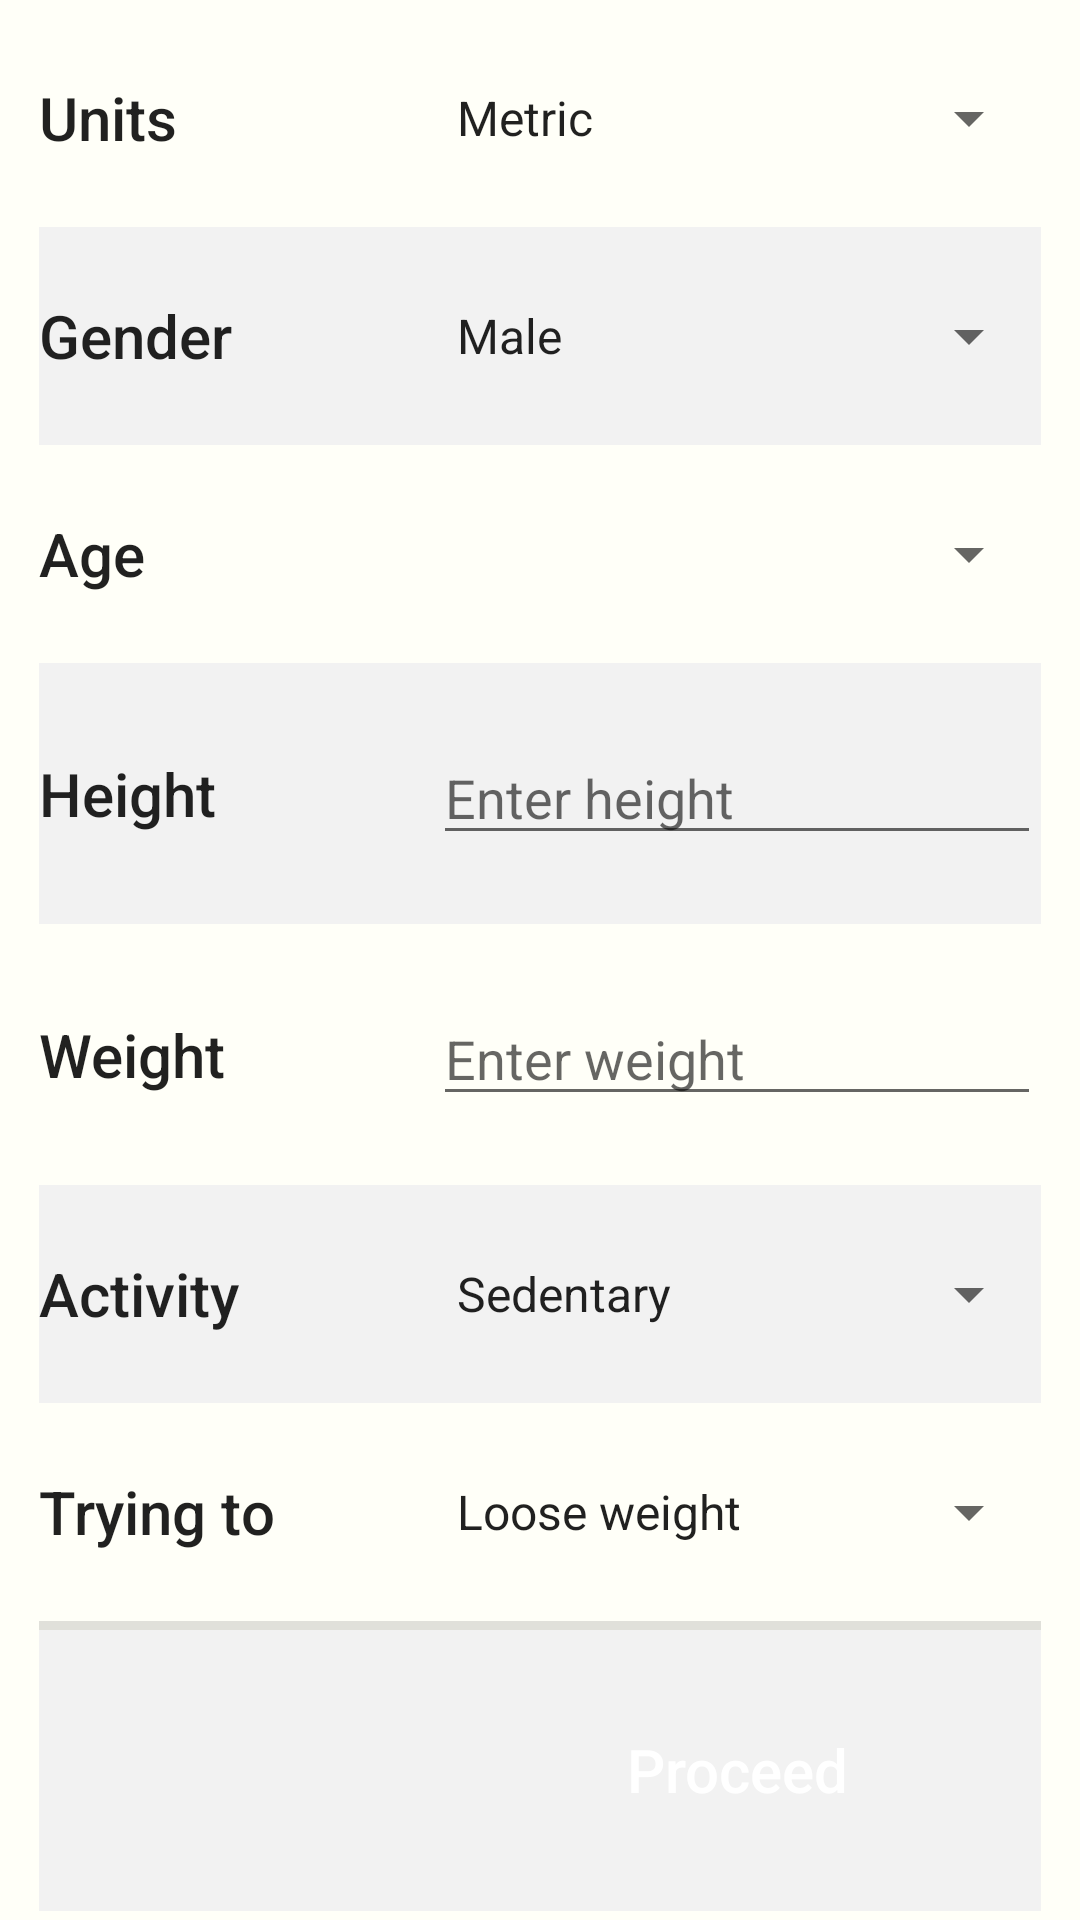

This screen was rendered from an Android layout file. Write that file and the resources it references.
<!-- AndroidManifest.xml: application theme AppTheme -->
<!-- res/layout/kalc_main.xml -->
<?xml version="1.0" encoding="utf-8"?>
<android.support.constraint.ConstraintLayout
    android:layout_width="match_parent"
    android:layout_height="match_parent"
    xmlns:android="http://schemas.android.com/apk/res/android"
    xmlns:app="http://schemas.android.com/apk/res-auto"
    xmlns:tools="http://schemas.android.com/tools">
<ScrollView
    android:layout_width="match_parent"
    android:layout_height="match_parent"
    android:paddingLeft="10dp"
    android:paddingRight="10dp"
    android:fillViewport="true">
<TableLayout xmlns:android="http://schemas.android.com/apk/res/android"
    xmlns:app="http://schemas.android.com/apk/res-auto"
    xmlns:tools="http://schemas.android.com/tools"
    android:layout_width="wrap_content"
    android:layout_height="wrap_content"
    android:stretchColumns="*"
    android:measureWithLargestChild="true"
    tools:context=".KalcMainActivity"
    android:padding="3dp">


    <TableRow
        android:layout_width="fill_parent"
        android:layout_height="fill_parent"
        android:layout_weight="1"
        android:layout_gravity="center_vertical">

        <TextView
            android:id="@+id/unitLabel"
            android:layout_width="wrap_content"
            android:layout_height="wrap_content"
            android:layout_column="0"
            android:text="@string/unit_label"
            android:layout_gravity="center_vertical"
            android:textAppearance="@style/TextAppearance.AppCompat.Title" />

        <Spinner
            android:id="@+id/unitSpinner"
            android:layout_width="150dp"
            android:layout_height="wrap_content"
            android:layout_column="1"
            android:entries="@array/units_array"
            android:layout_gravity="center_vertical"
            android:textAppearance="@style/TextAppearance.AppCompat.Title" />
    </TableRow>


    <TableRow
        android:layout_width="fill_parent"
        android:layout_height="fill_parent"
        android:layout_gravity="center_vertical"
        android:layout_weight="1"
        android:background="@color/background_ui">

        <TextView
            android:id="@+id/genderLabel"
            android:layout_width="wrap_content"
            android:layout_height="wrap_content"
            android:layout_column="0"
            android:text="@string/gender_label"
            android:layout_gravity="center_vertical"
            android:textAppearance="@style/TextAppearance.AppCompat.Title"
          />

        <Spinner
            android:id="@+id/genderSpinner"
            android:layout_width="150dp"
            android:layout_height="wrap_content"
            android:layout_column="1"
            android:layout_gravity="center_vertical"
            android:entries="@array/gender_array"
            android:textAppearance="@style/TextAppearance.AppCompat.Title" />
    </TableRow>

    <TableRow
        android:layout_width="fill_parent"
        android:layout_height="fill_parent"
        android:gravity="center"
        android:layout_weight="1">

        <TextView
            android:id="@+id/ageLabel"
            android:layout_width="wrap_content"
            android:layout_height="wrap_content"
            android:layout_column="0"
            android:layout_gravity="center_vertical"
            android:text="@string/age_label"
            android:textAppearance="@style/TextAppearance.AppCompat.Title"
            />
        <Spinner
            android:id="@+id/ageSpinner"
            android:layout_width="150dp"
            android:layout_height="wrap_content"
            android:layout_column="1"
            android:layout_gravity="center_vertical"
            android:textAppearance="@style/TextAppearance.AppCompat.Title" />

    </TableRow>

    <TableRow
        android:layout_width="fill_parent"
        android:layout_height="fill_parent"
        android:layout_gravity="center_vertical"
        android:layout_weight="1"
        android:background="@color/background_ui">

        <TextView
            android:id="@+id/heightLabel"
            android:layout_width="wrap_content"
            android:layout_height="wrap_content"
            android:layout_column="0"
            android:layout_gravity="center_vertical"
            android:text="@string/height_label"
            android:textAppearance="@style/TextAppearance.AppCompat.Title" />

        <EditText
            android:id="@+id/heightInput"
            android:layout_width="150dp"
            android:layout_height="wrap_content"
            android:layout_column="1"
            android:ems="10"
            android:layout_gravity="center_vertical"
            android:hint="Enter height"
            android:inputType="numberDecimal" />
    </TableRow>

    <TableRow
        android:layout_width="fill_parent"
        android:layout_height="fill_parent"
        android:layout_gravity="center_vertical"
        android:layout_weight="1">

        <TextView
            android:id="@+id/weightLabel"
            android:layout_width="wrap_content"
            android:layout_height="wrap_content"
            android:layout_column="0"
            android:text="@string/weight_label"
            android:layout_gravity="center_vertical"
            android:textAppearance="@style/TextAppearance.AppCompat.Title"
            />

        <EditText
            android:id="@+id/weightInput"
            android:layout_width="150dp"
            android:layout_height="wrap_content"
            android:layout_column="1"
            android:ems="10"
            android:hint="Enter weight"
            android:layout_gravity="center_vertical"
            android:inputType="numberDecimal" />
    </TableRow>

    <TableRow
        android:layout_width="fill_parent"
        android:layout_height="fill_parent"
        android:layout_gravity="center_vertical"
        android:layout_weight="1"
        android:background="@color/background_ui">

        <TextView
            android:id="@+id/activityLabel"
            android:layout_width="wrap_content"
            android:layout_height="wrap_content"
            android:layout_column="0"
            android:text="@string/activity_label"
            android:layout_gravity="center_vertical"
            android:textAppearance="@style/TextAppearance.AppCompat.Title"
           />

        <Spinner
            android:id="@+id/activitySpinner"
            android:layout_width="150dp"
            android:layout_height="wrap_content"
            android:layout_column="1"
            android:entries="@array/activity_array"
            android:layout_gravity="center_vertical"
            android:textAppearance="@style/TextAppearance.AppCompat.Title" />
    </TableRow>

    <TableRow
        android:layout_width="fill_parent"
        android:layout_height="fill_parent"
        android:layout_gravity="center_vertical"
        android:layout_weight="1">

        <TextView
            android:id="@+id/tryinTo"
            android:layout_width="wrap_content"
            android:layout_height="wrap_content"
            android:layout_column="0"
            android:text="@string/tryingTo_label"
            android:layout_gravity="center_vertical"
            android:textAppearance="@style/TextAppearance.AppCompat.Title"
        />

        <Spinner
            android:id="@+id/tryingToSpinner"
            android:layout_width="150dp"
            android:layout_height="wrap_content"
            android:layout_column="1"
            android:layout_gravity="center_vertical"
            android:entries="@array/tryingTo_array"
            android:textAppearance="@style/TextAppearance.AppCompat.Title" />
    </TableRow>

    <View style="@style/Divider"/>

    <TableRow
        android:layout_width="fill_parent"
        android:layout_height="fill_parent"
        android:layout_weight="1"
        android:layout_gravity="center_vertical"
        android:background="@color/background_ui">

        <Button
            android:id="@+id/calculateButton"
            android:layout_width="match_parent"
            android:layout_height="wrap_content"
            android:layout_column="1"
            android:layout_gravity="center_vertical"
            android:background="@drawable/button_back"
            android:text="Proceed"
            android:textAppearance="@style/TextAppearance.AppCompat.Title"
            android:textColor="@color/white" />
    </TableRow>
</TableLayout>
</ScrollView>
</android.support.constraint.ConstraintLayout>
<!-- resources referenced by this layout -->
<resources>
  <string-array name="activity_array">
          <item>Sedentary</item>
          <item>Lightly active</item>
          <item>Moderately active</item>
          <item>Very active</item>
          <item>Extremely active</item>
      </string-array>
  <string-array name="gender_array">
          <item>Male</item>
          <item>Female</item>
      </string-array>
  <string-array name="tryingTo_array">
          <item>Loose weight</item>
          <item>Gain weight</item>
          <item>Maintain weight</item>
      </string-array>
  <string-array name="units_array">
          <item>Metric</item>
          <item>Imperial</item>
      </string-array>
  <color name="background_ui">#f2f2f2</color>
  <color name="white">#ffffff</color>
  <string name="activity_label">Activity</string>
  <string name="age_label">Age</string>
  <string name="gender_label">Gender</string>
  <string name="height_label">Height</string>
  <string name="tryingTo_label">Trying to</string>
  <string name="unit_label">Units</string>
  <string name="weight_label">Weight</string>
  <style name="Divider">
          <item name="android:layout_width">match_parent</item>
          <item name="android:layout_height">3dp</item>
          <item name="android:background">?android:attr/listDivider</item>
      </style>
  <style name="AppTheme" parent="Theme.AppCompat.Light.DarkActionBar">
          
          <item name="colorPrimary">@color/colorPrimary</item>
          <item name="colorPrimaryDark">@color/colorPrimaryDark</item>
          <item name="colorAccent">@color/colorAccent</item>
          <item name="android:colorBackground">@color/colorSplash</item>
      </style>
  <color name="colorPrimary">#344955</color>
  <color name="colorPrimaryDark">#232F34</color>
  <color name="colorAccent">#f9aa33</color>
  <color name="colorSplash">#fffff8</color>
</resources>
